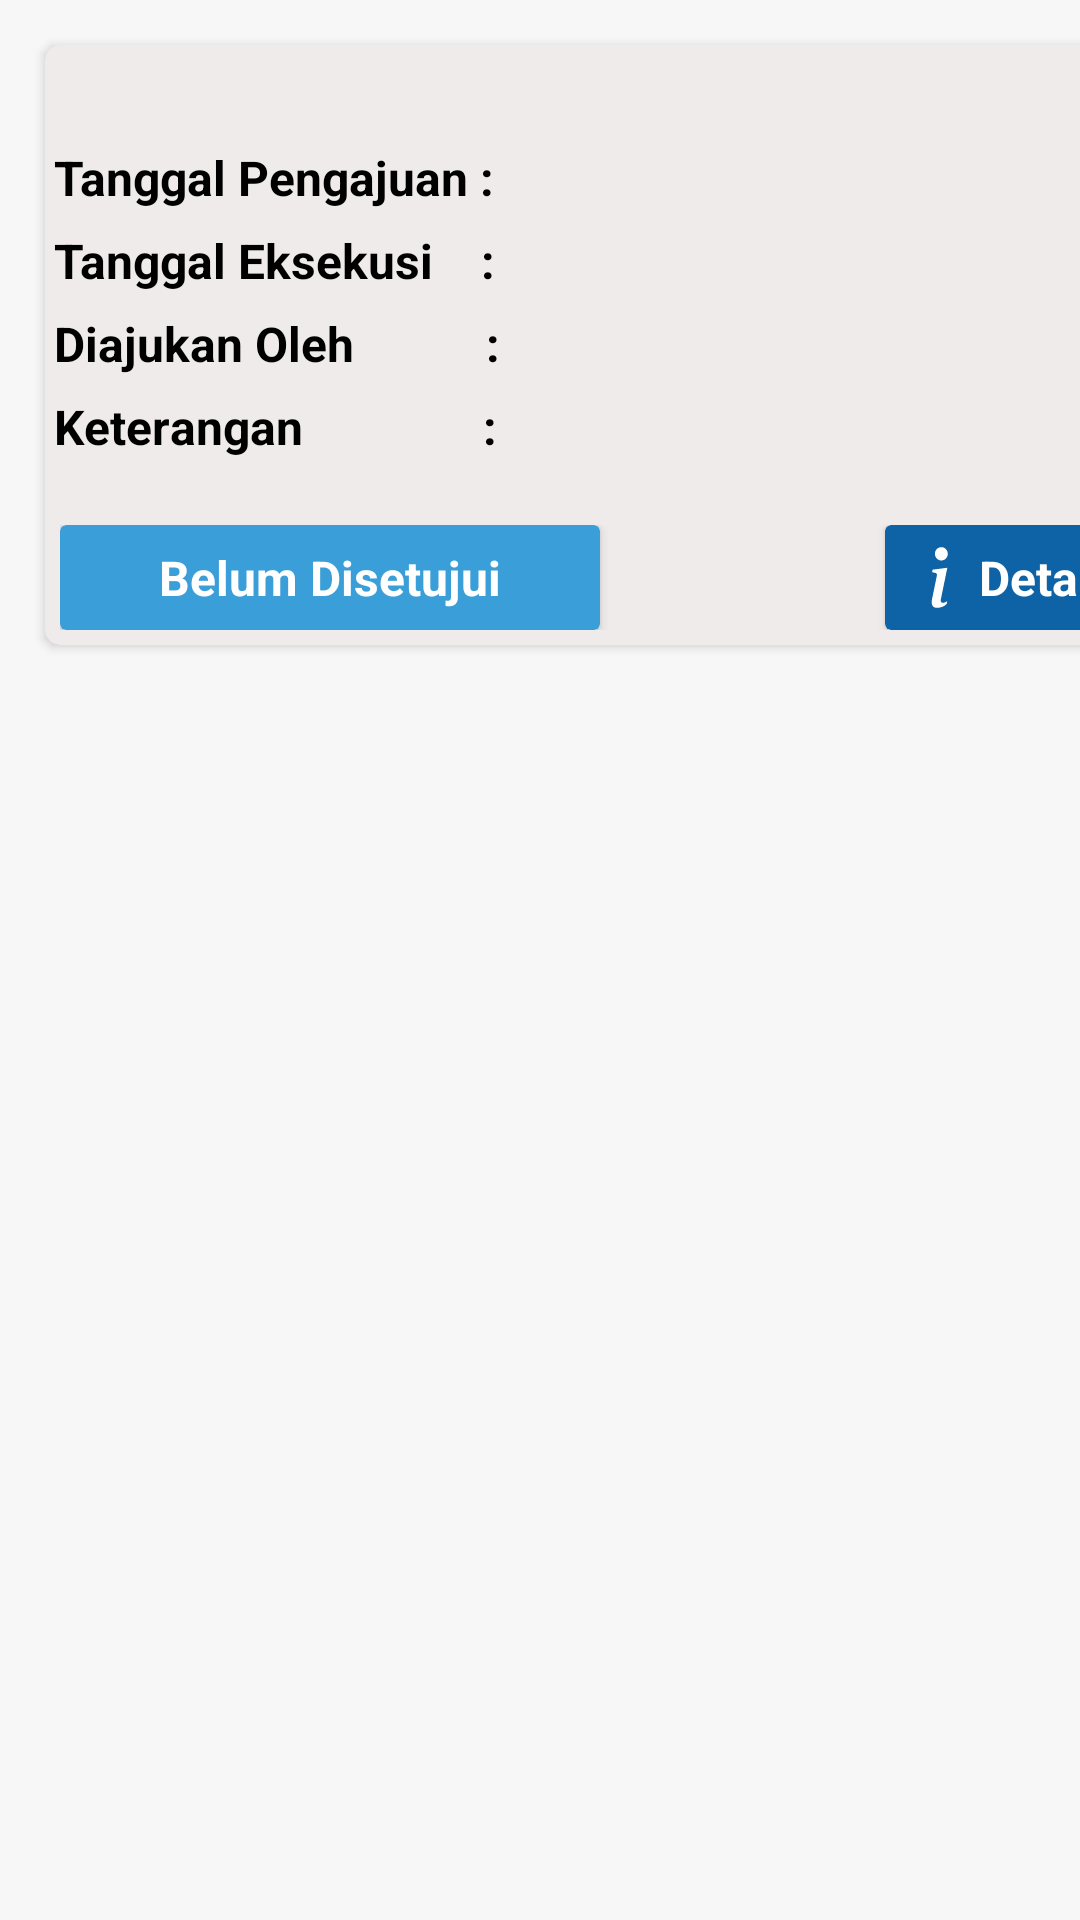

Write the Android layout XML for this screen, with the resource values it uses.
<!-- AndroidManifest.xml: application theme Theme.CMSMantap -->
<!-- res/layout/list_validasi_payrollumum.xml -->
<?xml version="1.0" encoding="utf-8"?>
<LinearLayout xmlns:android="http://schemas.android.com/apk/res/android"
    android:layout_width="match_parent"
    android:layout_height="wrap_content"
    xmlns:app="http://schemas.android.com/apk/res-auto"
    android:background="#F7F7F7">

    <androidx.cardview.widget.CardView
        android:id="@+id/cv_datapayrollumum"
        android:layout_width="375dp"
        android:layout_height="wrap_content"
        android:layout_margin="15dp"
        android:focusable="true"
        android:clickable="true"
        app:cardCornerRadius="5dp"
        app:cardBackgroundColor="#EFEBEB">

        <GridLayout
            android:layout_width="match_parent"
            android:layout_height="match_parent"
            android:orientation="vertical"
            android:columnCount="2"
            android:rowCount="5">

            <TextView
                android:id="@+id/tv_fileName"
                android:layout_width="wrap_content"
                android:layout_height="wrap_content"
                android:textSize="18sp"
                android:textColor="@color/black"
                android:textStyle="bold"
                android:layout_margin="3dp"/>

            <TextView
                android:layout_width="wrap_content"
                android:layout_height="wrap_content"
                android:text="Tanggal Pengajuan :"
                android:textSize="16sp"
                android:textColor="@color/black"
                android:textStyle="bold"
                android:layout_margin="3dp"/>

            <TextView
                android:layout_width="wrap_content"
                android:layout_height="wrap_content"
                android:text="Tanggal Eksekusi    :"
                android:textSize="16sp"
                android:textColor="@color/black"
                android:textStyle="bold"
                android:layout_margin="3dp"/>

            <TextView
                android:layout_width="wrap_content"
                android:layout_height="wrap_content"
                android:text="Diajukan Oleh           :"
                android:textSize="16sp"
                android:textColor="@color/black"
                android:textStyle="bold"
                android:layout_margin="3dp"/>

            <TextView
                android:layout_width="wrap_content"
                android:layout_height="wrap_content"
                android:text="Keterangan               :"
                android:textSize="16sp"
                android:textColor="@color/black"
                android:textStyle="bold"
                android:layout_margin="3dp"/>

            <TextView
                android:layout_width="wrap_content"
                android:layout_height="wrap_content"
                android:textSize="16sp"
                android:textColor="@color/black"
                android:textStyle="bold"
                android:layout_margin="3dp"/>

            <TextView
                android:id="@+id/tv_tglPengajuan"
                android:layout_width="220dp"
                android:layout_height="wrap_content"
                android:textSize="16sp"
                android:textColor="@color/black"
                android:textStyle="bold"
                android:layout_margin="3dp"/>
            <TextView
                android:id="@+id/tv_tglEksekusi"
                android:layout_width="220dp"
                android:layout_height="wrap_content"
                android:textSize="16sp"
                android:textColor="@color/black"
                android:textStyle="bold"
                android:layout_margin="3dp"/>
            <TextView
                android:id="@+id/tv_diajukanOleh"
                android:layout_width="220dp"
                android:layout_height="wrap_content"
                android:textSize="16sp"
                android:textColor="@color/black"
                android:textStyle="bold"
                android:layout_margin="3dp"/>
            <TextView
                android:id="@+id/tv_keterangan"
                android:layout_width="220dp"
                android:layout_height="wrap_content"
                android:textSize="16sp"
                android:textColor="@color/black"
                android:textStyle="bold"
                android:layout_margin="3dp"/>

        </GridLayout>

        <GridLayout
            android:layout_width="match_parent"
            android:layout_height="wrap_content"
            android:orientation="horizontal"
            android:columnCount="2"
            android:rowCount="1"
            android:layout_marginLeft="5dp"
            android:layout_marginRight="5dp"
            android:layout_marginBottom="5dp"
            android:layout_marginTop="160dp">

            <androidx.cardview.widget.CardView
                android:id="@+id/cv_listPayrollumum"
                android:layout_width="180dp"
                android:layout_height="35dp"
                app:cardBackgroundColor="#3A9FD8">

                <TextView
                    android:id="@+id/tv_infoStatus"
                    android:layout_width="match_parent"
                    android:layout_height="wrap_content"
                    android:text="Belum Disetujui"
                    android:textColor="@color/white"
                    android:textStyle="bold"
                    android:textSize="16sp"
                    android:layout_gravity="center"
                    android:textAlignment="center"/>


            </androidx.cardview.widget.CardView>

            <androidx.cardview.widget.CardView
                android:id="@+id/btnDetail"
                android:layout_width="90dp"
                android:layout_height="35dp"
                app:cardBackgroundColor="#0D63A5"
                android:layout_gravity="end">

                <TextView
                    android:id="@+id/tv_infoStatus4"
                    android:layout_width="60dp"
                    android:layout_height="wrap_content"
                    android:text="  Detail"
                    android:textColor="@color/white"
                    android:textStyle="bold"
                    android:textSize="16sp"
                    android:layout_gravity="center"
                    android:textAlignment="center"
                    android:drawableLeft="@drawable/ic_vector"/>


            </androidx.cardview.widget.CardView>
        </GridLayout>

    </androidx.cardview.widget.CardView>

</LinearLayout>
<!-- resources referenced by this layout -->
<resources>
  <color name="black">#FF000000</color>
  <color name="white">#FFFFFFFF</color>
  <!-- drawable ic_vector (drawable) -->
  <vector xmlns:android="http://schemas.android.com/apk/res/android"
      android:width="6dp"
      android:height="21dp"
      android:viewportWidth="6"
      android:viewportHeight="21">
    <path
        android:pathData="M5.775,7.252L0.861,7.891L0.686,8.738L1.653,8.92C2.282,9.077 2.407,9.312 2.27,9.965L0.686,17.689C0.272,19.685 0.913,20.625 2.42,20.625C3.59,20.625 4.945,20.065 5.561,19.294L5.749,18.367C5.322,18.759 4.693,18.916 4.279,18.916C3.689,18.916 3.476,18.485 3.626,17.728L5.775,7.252ZM5.923,2.602C5.923,3.193 5.697,3.76 5.295,4.178C4.893,4.595 4.347,4.83 3.778,4.83C3.209,4.83 2.664,4.595 2.262,4.178C1.859,3.76 1.633,3.193 1.633,2.602C1.633,2.012 1.859,1.445 2.262,1.027C2.664,0.61 3.209,0.375 3.778,0.375C4.347,0.375 4.893,0.61 5.295,1.027C5.697,1.445 5.923,2.012 5.923,2.602Z"
        android:fillColor="#ffffff"/>
  </vector>
  <style name="Theme.CMSMantap" parent="Theme.MaterialComponents.DayNight.NoActionBar">
          
          <item name="colorPrimary">@color/purple_500</item>
          <item name="colorPrimaryVariant">@color/purple_700</item>
          <item name="colorOnPrimary">@color/white</item>
          
          <item name="colorSecondary">@color/teal_200</item>
          <item name="colorSecondaryVariant">@color/teal_700</item>
          <item name="colorOnSecondary">@color/black</item>
          <item name="fontFamily">@font/ubuntureg</item>
          
          <item name="android:statusBarColor" tools:targetApi="l">?attr/colorPrimaryVariant</item>
          
      </style>
  <color name="purple_500">#FF6200EE</color>
  <color name="purple_700">#FF3700B3</color>
  <color name="teal_200">#FF03DAC5</color>
  <color name="teal_700">#FF018786</color>
</resources>
